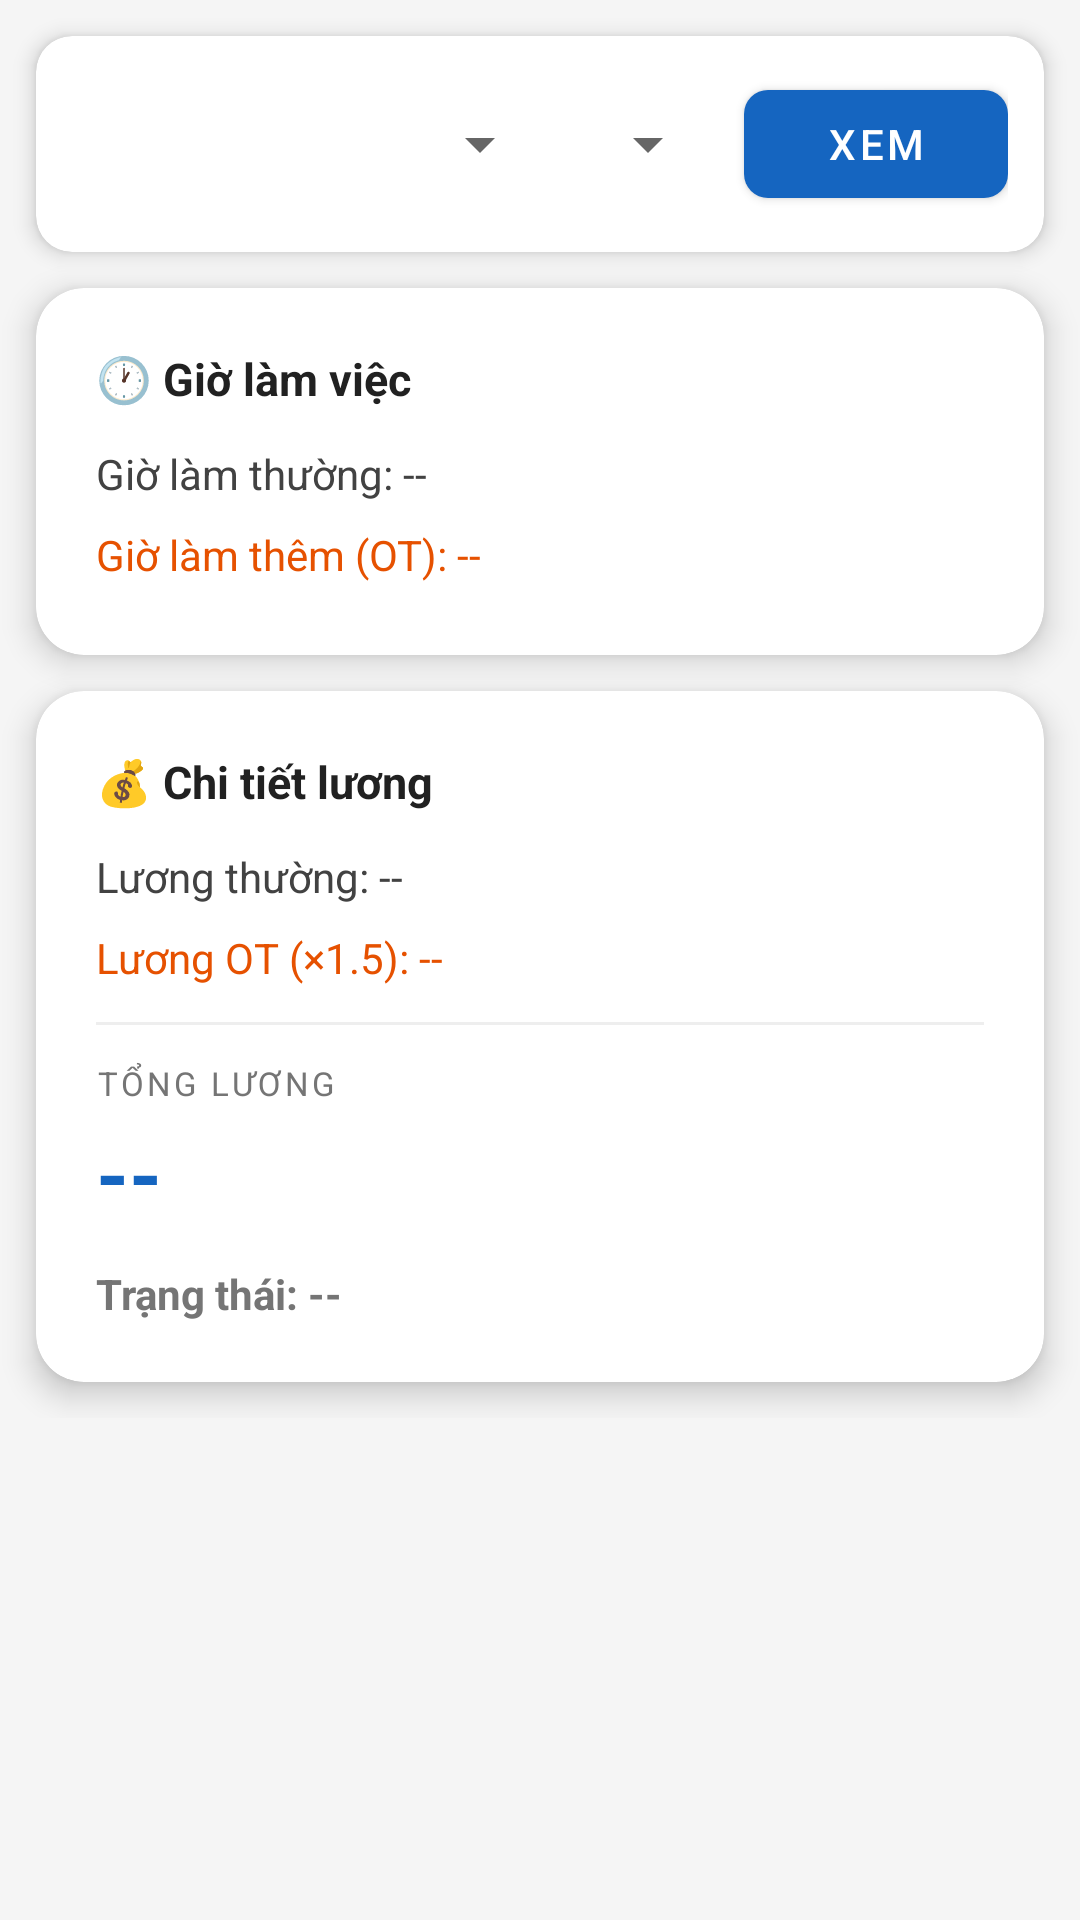

Here is an Android app screen rendered from its layout file. Give the layout XML and the strings, colors and styles it references.
<!-- AndroidManifest.xml: application theme Theme.EmployeeManagement -->
<!-- res/layout/activity_salary_detail.xml -->
<?xml version="1.0" encoding="utf-8"?>
<ScrollView xmlns:android="http://schemas.android.com/apk/res/android"
    xmlns:app="http://schemas.android.com/apk/res-auto"
    android:layout_width="match_parent"
    android:layout_height="match_parent"
    android:background="@color/gray_light">

<LinearLayout
    android:layout_width="match_parent"
    android:layout_height="wrap_content"
    android:orientation="vertical">

    
    <com.google.android.material.card.MaterialCardView
        android:layout_width="match_parent"
        android:layout_height="wrap_content"
        app:cardCornerRadius="12dp"
        app:cardElevation="4dp"
        android:layout_margin="12dp">
        <LinearLayout
            android:layout_width="match_parent"
            android:layout_height="wrap_content"
            android:orientation="horizontal"
            android:padding="12dp"
            android:gravity="center_vertical">
            <Spinner
                android:id="@+id/spinnerMonth"
                android:layout_width="0dp"
                android:layout_height="wrap_content"
                android:layout_weight="1"
                android:layout_marginEnd="8dp"/>
            <Spinner
                android:id="@+id/spinnerYear"
                android:layout_width="wrap_content"
                android:layout_height="wrap_content"
                android:layout_marginEnd="8dp"/>
            <com.google.android.material.button.MaterialButton
                android:id="@+id/btnLoad"
                android:layout_width="wrap_content"
                android:layout_height="wrap_content"
                android:text="Xem"
                app:cornerRadius="8dp"/>
        </LinearLayout>
    </com.google.android.material.card.MaterialCardView>

    
    <ProgressBar
        android:id="@+id/progressBar"
        android:layout_width="wrap_content"
        android:layout_height="wrap_content"
        android:layout_gravity="center_horizontal"
        android:visibility="gone"
        android:layout_marginBottom="4dp"/>

    
    <TextView
        android:id="@+id/tvNoData"
        android:layout_width="match_parent"
        android:layout_height="wrap_content"
        android:text="Chưa có dữ liệu lương cho tháng này.\nAdmin chưa tính lương hoặc bạn chưa chấm công."
        android:gravity="center"
        android:textSize="14sp"
        android:textColor="@color/text_secondary"
        android:padding="16dp"
        android:visibility="gone"/>

    
    <com.google.android.material.card.MaterialCardView
        android:layout_width="match_parent"
        android:layout_height="wrap_content"
        app:cardCornerRadius="16dp"
        app:cardElevation="6dp"
        android:layout_marginHorizontal="12dp"
        android:layout_marginBottom="12dp">
        <LinearLayout
            android:layout_width="match_parent"
            android:layout_height="wrap_content"
            android:orientation="vertical"
            android:padding="20dp">

            <TextView
                android:layout_width="wrap_content"
                android:layout_height="wrap_content"
                android:text="🕐 Giờ làm việc"
                android:textSize="15sp"
                android:textStyle="bold"
                android:textColor="#212121"
                android:layout_marginBottom="12dp"/>

            
            <LinearLayout
                android:layout_width="match_parent"
                android:layout_height="wrap_content"
                android:orientation="horizontal"
                android:layout_marginBottom="8dp">
                <TextView
                    android:id="@+id/tvNormalHours"
                    android:layout_width="0dp"
                    android:layout_height="wrap_content"
                    android:layout_weight="1"
                    android:text="Giờ làm thường: --"
                    android:textSize="14sp"
                    android:textColor="#424242"/>
            </LinearLayout>

            
            <LinearLayout
                android:layout_width="match_parent"
                android:layout_height="wrap_content"
                android:orientation="horizontal"
                android:layout_marginBottom="4dp">
                <TextView
                    android:id="@+id/tvOvertimeHours"
                    android:layout_width="0dp"
                    android:layout_height="wrap_content"
                    android:layout_weight="1"
                    android:text="Giờ làm thêm (OT): --"
                    android:textSize="14sp"
                    android:textColor="@color/orange_pending"/>
            </LinearLayout>

        </LinearLayout>
    </com.google.android.material.card.MaterialCardView>

    
    <com.google.android.material.card.MaterialCardView
        android:layout_width="match_parent"
        android:layout_height="wrap_content"
        app:cardCornerRadius="16dp"
        app:cardElevation="6dp"
        android:layout_marginHorizontal="12dp"
        android:layout_marginBottom="12dp">
        <LinearLayout
            android:layout_width="match_parent"
            android:layout_height="wrap_content"
            android:orientation="vertical"
            android:padding="20dp">

            <TextView
                android:layout_width="wrap_content"
                android:layout_height="wrap_content"
                android:text="💰 Chi tiết lương"
                android:textSize="15sp"
                android:textStyle="bold"
                android:textColor="#212121"
                android:layout_marginBottom="12dp"/>

            
            <LinearLayout
                android:layout_width="match_parent"
                android:layout_height="wrap_content"
                android:orientation="horizontal"
                android:layout_marginBottom="8dp">
                <TextView
                    android:id="@+id/tvNormalPay"
                    android:layout_width="match_parent"
                    android:layout_height="wrap_content"
                    android:text="Lương thường: --"
                    android:textSize="14sp"
                    android:textColor="#424242"/>
            </LinearLayout>

            
            <LinearLayout
                android:layout_width="match_parent"
                android:layout_height="wrap_content"
                android:orientation="horizontal"
                android:layout_marginBottom="12dp">
                <TextView
                    android:id="@+id/tvOvertimePay"
                    android:layout_width="match_parent"
                    android:layout_height="wrap_content"
                    android:text="Lương OT (×1.5): --"
                    android:textSize="14sp"
                    android:textColor="@color/orange_pending"/>
            </LinearLayout>

            
            <View
                android:layout_width="match_parent"
                android:layout_height="1dp"
                android:background="#EEEEEE"
                android:layout_marginBottom="12dp"/>

            
            <TextView
                android:layout_width="wrap_content"
                android:layout_height="wrap_content"
                android:text="TỔNG LƯƠNG"
                android:textSize="11sp"
                android:textColor="@color/text_secondary"
                android:letterSpacing="0.1"
                android:layout_marginBottom="4dp"/>
            <TextView
                android:id="@+id/tvTotalSalary"
                android:layout_width="wrap_content"
                android:layout_height="wrap_content"
                android:text="--"
                android:textSize="28sp"
                android:textStyle="bold"
                android:textColor="@color/primary"
                android:layout_marginBottom="12dp"/>

            
            <TextView
                android:id="@+id/tvStatus"
                android:layout_width="wrap_content"
                android:layout_height="wrap_content"
                android:text="Trạng thái: --"
                android:textSize="14sp"
                android:textStyle="bold"
                android:textColor="@color/text_secondary"/>
        </LinearLayout>
    </com.google.android.material.card.MaterialCardView>

</LinearLayout>
</ScrollView>
<!-- resources referenced by this layout -->
<resources>
  <color name="gray_light">#F5F5F5</color>
  <color name="orange_pending">#E65100</color>
  <color name="primary">#1565C0</color>
  <color name="text_secondary">#757575</color>
  <style name="Theme.EmployeeManagement" parent="Theme.MaterialComponents.DayNight.DarkActionBar">
          <item name="colorPrimary">@color/primary</item>
          <item name="colorPrimaryVariant">@color/primary_dark</item>
          <item name="colorOnPrimary">@color/white</item>
          <item name="colorSecondary">@color/accent</item>
          <item name="colorOnSecondary">@color/white</item>
          <item name="android:statusBarColor">@color/primary_dark</item>
      </style>
  <color name="primary_dark">#0D47A1</color>
  <color name="white">#FFFFFF</color>
  <color name="accent">#FF6F00</color>
</resources>
